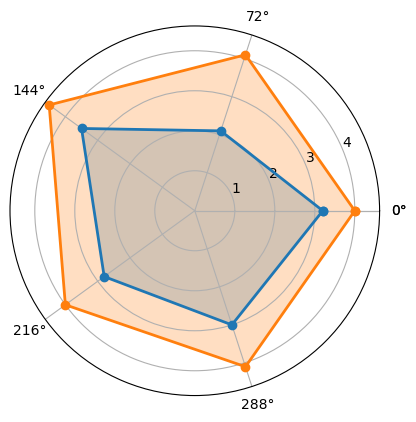

This figure's Python source: (Note: this script raises an exception after producing the figure.)
import numpy as np
import matplotlib.pyplot as plt

plt.rcParams['font.sans-serif'] = ['SimHei']
plt.rcParams['axes.unicode_minus'] = False

values = [3.2, 2.1, 3.5, 2.8, 3]
values2 = [4,4.1,4.5,4,4.1]
feature = ['德', '智', '体', '美', '劳']

N = len(values)

angles = np.linspace(0, 2*np.pi, N, endpoint=False)

# 为了使雷达图一圈封闭起来，需要下面的步骤
values = np.concatenate((values, [values[0]]))
values2=np.concatenate((values2,[values2[0]]))
angles = np.concatenate((angles, [angles[0]]))

fig = plt.figure()
# 这里一定要设置为极坐标格式,111表示子图的位置
ax = fig.add_subplot(111, polar=True)
# 折线图
ax.plot(angles, values, 'o-', linewidth=2, label='1')
# 颜色
ax.fill(angles, values, alpha=0.25)

ax.plot(angles, values2, 'o-', linewidth=2, label='2')
ax.fill(angles, values2, alpha=0.25)

# 添加每个特征的标签
ax.set_thetagrids(angles * 180/np.pi, feature)
# 设置雷达图的范围
ax.set_ylim(0, 5)

plt.title('员工表现')
# 添加网格线
ax.grid(True)

plt.legend()
plt.show()
